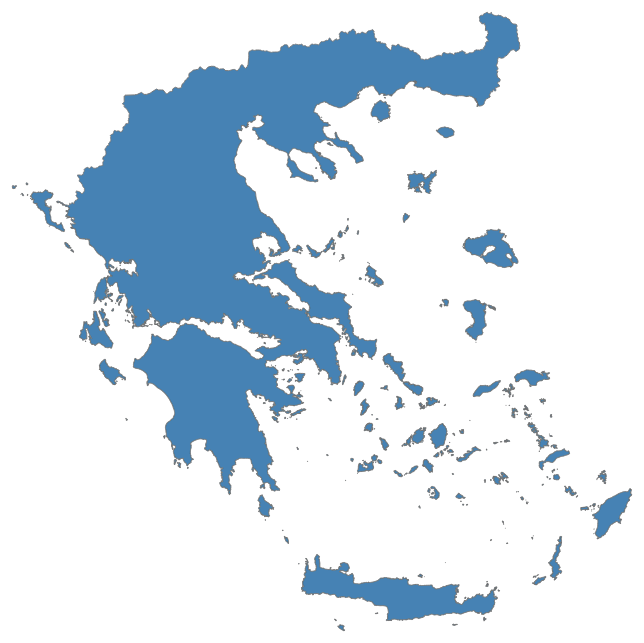
D3 v3 page, settled after 480 driven frames (8 s of simulated time); the page loaded 1 data file(s).


    var width = window.innerWidth,
        height = window.innerHeight;

    var svg = d3.select("body").append("svg")
        .attr("width", width)
        .attr("height", height);

    d3.json("./data/greece.topojson", function(error, map) {
        console.log(map);

        var greece = topojson.feature(map, map.objects['67cb40e8774bd10a603e3ef9f7b75c26']);
        var projection = d3.geo.mercator()
            .center([26, 39.5])
            .scale([4000])

        var path = d3.geo.path()
            .projection(projection);

        svg.append("path")
            .datum(greece)
            .attr("d", path);
    });
    

### data: data/greece.topojson
{
 "RS": {
  "ugid": "229734",
  "comp_name": "Greece",
  "sname": "Greece",
  "adm_level": "0",
  "id_0": "89",
  "iso": "GRC",
  "name_0": "Greece",
  "type_0": "Country",
  "id_1": null,
  "name_1": null,
  "varname_1": null,
  "nl_name_1": null,
  "hasc_1": null,
  "cc_1": null,
  "type_1": null,
  "engtype_1": null,
  "id_2": null,
  "name_2": null,
  "varname_2": null,
  "nl_name_2": null,
  "hasc_2": null,
  "cc_2": null,
  "type_2": null,
  "engtype_2": null,
  "id_3": null,
  "name_3": null,
  "varname_3": null,
  "nl_name_3": null,
  "hasc_3": null,
  "type_3": null,
  "engtype_3": null,
  "id_4": null,
  "name_4": null,
  "varname_4": null,
  "type4": null,
  "engtype4": null,
  "type_4": null,
  "engtype_4": null,
  "id_5": null,
  "name_5": null,
  "...": "9 more keys"
 },
 "type": "Topology",
 "transform": {
  "scale": [
   0.0008876,
   0.0006948
  ],
  "translate": [
   19.37,
   34.8
  ]
 },
 "objects": {
  "67cb40e8774bd10a603e3ef9f7b75c26": {
   "type": "MultiPolygon",
   "arcs": [
    "[... 1 items]",
    "[... 1 items]",
    "[... 1 items]",
    "[... 1 items]",
    "[... 1 items]",
    "[... 1 items]",
    "[... 1 items]",
    "[... 1 items]",
    "... 681 more items"
   ]
  }
 },
 "arcs": [
  [
   [
    5287,
    103
   ],
   [
    1,
    0
   ],
   [
    0,
    -1
   ],
   [
    2,
    0
   ],
   [
    0,
    1
   ],
   [
    2,
    0
   ],
   [
    0,
    -1
   ],
   [
    0,
    -1
   ],
   "... 452 more items"
  ],
  [
   [
    7180,
    111
   ],
   [
    0,
    -1
   ],
   [
    1,
    0
   ],
   [
    0,
    -1
   ],
   [
    1,
    0
   ],
   [
    0,
    -2
   ],
   [
    -1,
    0
   ],
   [
    0,
    -1
   ],
   "... 14 more items"
  ],
  [
   [
    7121,
    114
   ],
   [
    0,
    -1
   ],
   [
    1,
    0
   ],
   [
    -1,
    0
   ],
   [
    1,
    0
   ],
   [
    0,
    -1
   ],
   [
    1,
    0
   ],
   [
    1,
    0
   ],
   "... 188 more items"
  ],
  [
   [
    6115,
    178
   ],
   [
    1,
    0
   ]
  ],
  [
   [
    6116,
    178
   ],
   [
    0,
    -1
   ],
   [
    1,
    0
   ],
   [
    0,
    -2
   ],
   [
    -1,
    0
   ],
   [
    0,
    -1
   ],
   [
    -1,
    0
   ],
   [
    0,
    -1
   ],
   "... 9 more items"
  ],
  [
   [
    6122,
    184
   ],
   [
    0,
    -1
   ],
   [
    1,
    0
   ],
   [
    0,
    -1
   ],
   [
    1,
    0
   ],
   [
    -1,
    0
   ],
   [
    0,
    -1
   ],
   [
    -1,
    0
   ],
   "... 15 more items"
  ],
  [
   [
    5203,
    200
   ],
   [
    1,
    0
   ],
   [
    0,
    -1
   ],
   [
    1,
    0
   ],
   [
    1,
    0
   ],
   [
    2,
    0
   ],
   [
    0,
    -1
   ],
   [
    0,
    -1
   ],
   "... 90 more items"
  ],
  [
   [
    7617,
    217
   ],
   [
    0,
    -1
   ],
   [
    1,
    0
   ],
   [
    0,
    -1
   ],
   [
    0,
    -1
   ],
   [
    0,
    -1
   ],
   [
    1,
    0
   ],
   [
    1,
    0
   ],
   "... 199 more items"
  ],
  "... 716 more items"
 ]
}